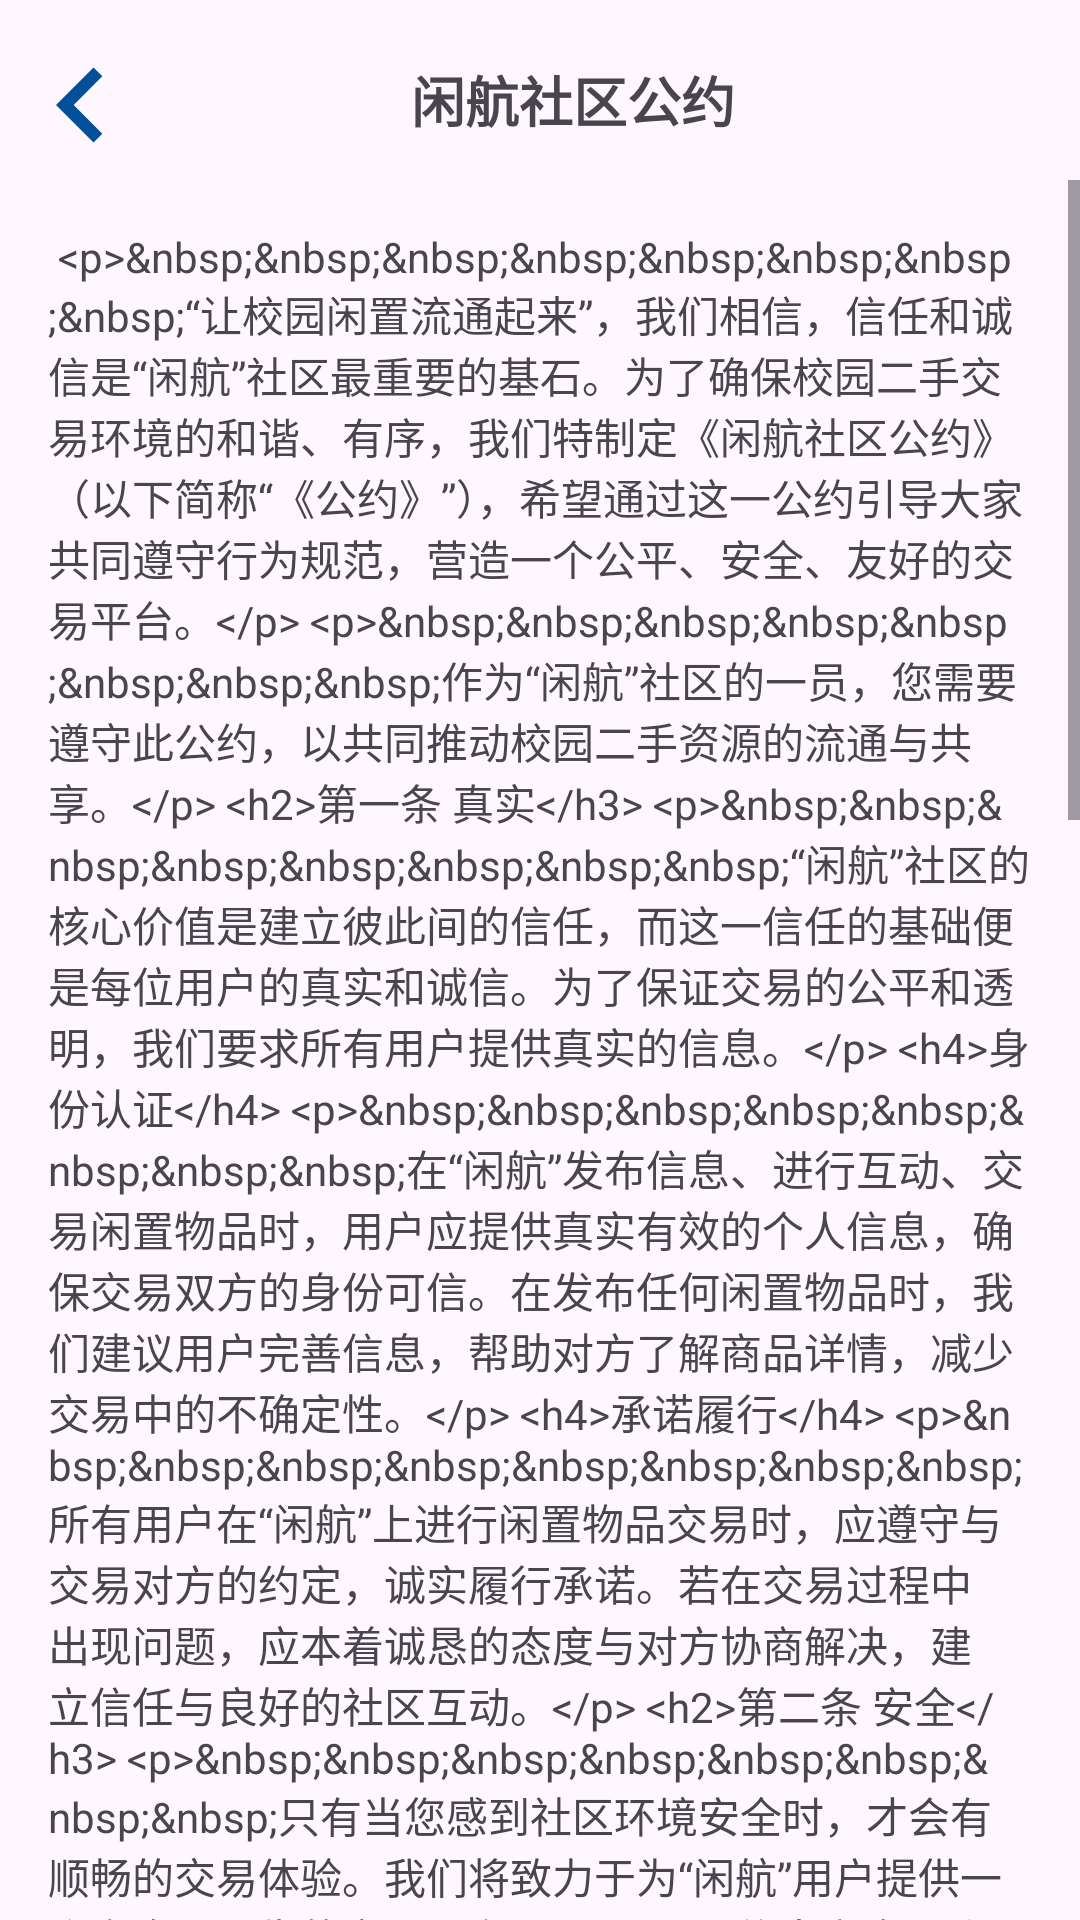

The Android layout XML behind this screen, and the referenced resources:
<!-- AndroidManifest.xml: application theme Theme.AppTheme -->
<!-- res/layout/activity_gong_yue.xml -->
<?xml version="1.0" encoding="utf-8"?>
<LinearLayout
    xmlns:android="http://schemas.android.com/apk/res/android"
    xmlns:tools="http://schemas.android.com/tools"
    android:id="@+id/main"
    android:layout_width="match_parent"
    android:layout_height="match_parent"
    android:orientation="vertical"
    tools:context="Login.GongYueActivity">

    <LinearLayout
        android:layout_width="match_parent"
        android:layout_height="wrap_content"
        android:layout_marginTop="10dp"
        android:orientation="horizontal"
        tools:ignore="MissingConstraints">

        <ImageView
            android:id="@+id/back"
            android:layout_width="wrap_content"
            android:layout_height="wrap_content"
            android:layout_marginStart="2dp"
            android:background="@drawable/baseline_chevron_left_50" />

        <TextView
            android:layout_width="match_parent"
            android:layout_height="wrap_content"
            android:layout_marginEnd="30dp"
            android:textSize="18sp"
            android:text="闲航社区公约"
            android:textAlignment="center"
            android:layout_marginTop="10dp"
            android:textStyle="bold"/>

    </LinearLayout>

    <ScrollView
        android:layout_width="match_parent"
        android:layout_height="wrap_content"
        android:layout_marginTop="0dp">

        <TextView
            android:id="@+id/tv_content"
            android:layout_width="match_parent"
            android:layout_height="wrap_content"
            android:padding="16dp"
            android:text="@string/content"
            android:autoLink="web"
            android:textIsSelectable="true" />
    </ScrollView>

</LinearLayout>
<!-- resources referenced by this layout -->
<resources>
  <string name="content">
          
          &lt;p&gt;&amp;nbsp;&amp;nbsp;&amp;nbsp;&amp;nbsp;&amp;nbsp;&amp;nbsp;&amp;nbsp;&amp;nbsp;“让校园闲置流通起来”，我们相信，信任和诚信是“闲航”社区最重要的基石。为了确保校园二手交易环境的和谐、有序，我们特制定《闲航社区公约》（以下简称“《公约》”），希望通过这一公约引导大家共同遵守行为规范，营造一个公平、安全、友好的交易平台。&lt;/p&gt;
          &lt;p&gt;&amp;nbsp;&amp;nbsp;&amp;nbsp;&amp;nbsp;&amp;nbsp;&amp;nbsp;&amp;nbsp;&amp;nbsp;作为“闲航”社区的一员，您需要遵守此公约，以共同推动校园二手资源的流通与共享。&lt;/p&gt;
          &lt;h2&gt;第一条 真实&lt;/h3&gt;
          &lt;p&gt;&amp;nbsp;&amp;nbsp;&amp;nbsp;&amp;nbsp;&amp;nbsp;&amp;nbsp;&amp;nbsp;&amp;nbsp;“闲航”社区的核心价值是建立彼此间的信任，而这一信任的基础便是每位用户的真实和诚信。为了保证交易的公平和透明，我们要求所有用户提供真实的信息。&lt;/p&gt;
          &lt;h4&gt;身份认证&lt;/h4&gt;
          &lt;p&gt;&amp;nbsp;&amp;nbsp;&amp;nbsp;&amp;nbsp;&amp;nbsp;&amp;nbsp;&amp;nbsp;&amp;nbsp;在“闲航”发布信息、进行互动、交易闲置物品时，用户应提供真实有效的个人信息，确保交易双方的身份可信。在发布任何闲置物品时，我们建议用户完善信息，帮助对方了解商品详情，减少交易中的不确定性。&lt;/p&gt;
          &lt;h4&gt;承诺履行&lt;/h4&gt;
          &lt;p&gt;&amp;nbsp;&amp;nbsp;&amp;nbsp;&amp;nbsp;&amp;nbsp;&amp;nbsp;&amp;nbsp;&amp;nbsp;所有用户在“闲航”上进行闲置物品交易时，应遵守与交易对方的约定，诚实履行承诺。若在交易过程中出现问题，应本着诚恳的态度与对方协商解决，建立信任与良好的社区互动。&lt;/p&gt;
          &lt;h2&gt;第二条 安全&lt;/h3&gt;
          &lt;p&gt;&amp;nbsp;&amp;nbsp;&amp;nbsp;&amp;nbsp;&amp;nbsp;&amp;nbsp;&amp;nbsp;&amp;nbsp;只有当您感到社区环境安全时，才会有顺畅的交易体验。我们将致力于为“闲航”用户提供一个安全、可靠的交易平台。&lt;/p&gt;
          &lt;h4&gt;信息安全与隐私保护&lt;/h4&gt;
          &lt;p&gt;&amp;nbsp;&amp;nbsp;&amp;nbsp;&amp;nbsp;&amp;nbsp;&amp;nbsp;&amp;nbsp;&amp;nbsp;我们非常重视用户的隐私保护，用户在“闲航”发布的任何个人信息（如联系方式、学号等）都将严格保密。请勿公开他人的隐私信息，也请在交易前核实对方身份，确保信息真实。&lt;/p&gt;
          &lt;h4&gt;交易安全&lt;/h4&gt;
          &lt;p&gt;&amp;nbsp;&amp;nbsp;&amp;nbsp;&amp;nbsp;&amp;nbsp;&amp;nbsp;&amp;nbsp;&amp;nbsp;“闲航”不提供第三方支付平台服务，因此所有交易应尽量通过面对面的方式完成。我们鼓励用户选择在校园内的公共场所进行交易，保障交易过程的安全性。如果双方在交易中遇到问题，应本着友好协商的原则解决争议。&lt;/p&gt;
          &lt;h4&gt;禁止非法、违规行为&lt;/h4&gt;
          &lt;p&gt;&amp;nbsp;&amp;nbsp;&amp;nbsp;&amp;nbsp;&amp;nbsp;&amp;nbsp;&amp;nbsp;&amp;nbsp;用户在“闲航”发布的商品、服务及信息不得涉及违法、违规内容。我们不允许任何涉及非法物品、服务的交易行为，一旦发现，将严肃处理。&lt;/p&gt;
          &lt;h2&gt;第三条 平等&lt;/h3&gt;
          &lt;p&gt;&amp;nbsp;&amp;nbsp;&amp;nbsp;&amp;nbsp;&amp;nbsp;&amp;nbsp;&amp;nbsp;&amp;nbsp;在“闲航”社区，我们倡导人人平等的交易机会。每位校园用户都应平等享有闲置物品的交易权利。&lt;/p&gt;
          &lt;h4&gt;身份平等&lt;/h4&gt;
          &lt;p&gt;&amp;nbsp;&amp;nbsp;&amp;nbsp;&amp;nbsp;&amp;nbsp;&amp;nbsp;&amp;nbsp;&amp;nbsp;所有用户在“闲航”社区内享有平等权利，尊重彼此是我们共同的责任。无论是发布物品还是参与交易，每个用户都应遵循公平、公正的原则。我们倡导尊重他人，避免歧视性、侮辱性言论，创建一个友善、包容的交易环境。&lt;/p&gt;
          &lt;h4&gt;交易平等&lt;/h4&gt;
          &lt;p&gt;&amp;nbsp;&amp;nbsp;&amp;nbsp;&amp;nbsp;&amp;nbsp;&amp;nbsp;&amp;nbsp;&amp;nbsp;所有用户在“闲航”社区内的交易行为应基于自愿、公平原则，买卖双方应在诚实和信任的基础上完成交易。若在交易过程中发生争议，建议通过沟通与协商解决。&lt;/p&gt;
          &lt;h2&gt;第四条 社区责任&lt;/h3&gt;
          &lt;p&gt;&amp;nbsp;&amp;nbsp;&amp;nbsp;&amp;nbsp;&amp;nbsp;&amp;nbsp;&amp;nbsp;&amp;nbsp;“闲航”不仅仅是一个交易平台，它也是一个充满互助精神的社区。我们鼓励用户在社区内建立友谊、互相帮助。&lt;/p&gt;
          &lt;h4&gt;互助与共享&lt;/h4&gt;
          &lt;p&gt;&amp;nbsp;&amp;nbsp;&amp;nbsp;&amp;nbsp;&amp;nbsp;&amp;nbsp;&amp;nbsp;&amp;nbsp;我们鼓励用户在平台内不仅仅是进行物品交易，也能分享有用的信息、经验或生活技巧，提升校园生活质量，推动校园二手资源的循环利用。&lt;/p&gt;
          &lt;h4&gt;社区建设&lt;/h4&gt;
          &lt;p&gt;&amp;nbsp;&amp;nbsp;&amp;nbsp;&amp;nbsp;&amp;nbsp;&amp;nbsp;&amp;nbsp;&amp;nbsp;作为“闲航”社区的一员，您有责任参与到社区环境的建设中来。维护良好的交易秩序，举报任何违规或不当行为，帮助我们一起维护一个友善的社区氛围。&lt;/p&gt;
          &lt;p&gt;&amp;nbsp;&amp;nbsp;&amp;nbsp;&amp;nbsp;&amp;nbsp;&amp;nbsp;&amp;nbsp;&amp;nbsp;本公约为“闲航”社区的基本行为规范，所有用户在使用平台时都应遵守。如果您有任何疑问或建议，欢迎随时联系我们，我们将根据实际情况不断更新和优化《公约》，确保社区健康、持续发展。&lt;/p&gt;
          
      </string>
  <style name="Theme.AppTheme" parent="Base.Theme.AppTheme" />
  <style name="Base.Theme.AppTheme" parent="Theme.Material3.DayNight.NoActionBar">
          
          
          <item name="colorPrimary">@color/blue_bh</item>
      </style>
  <color name="blue_bh">#02509a</color>
</resources>
